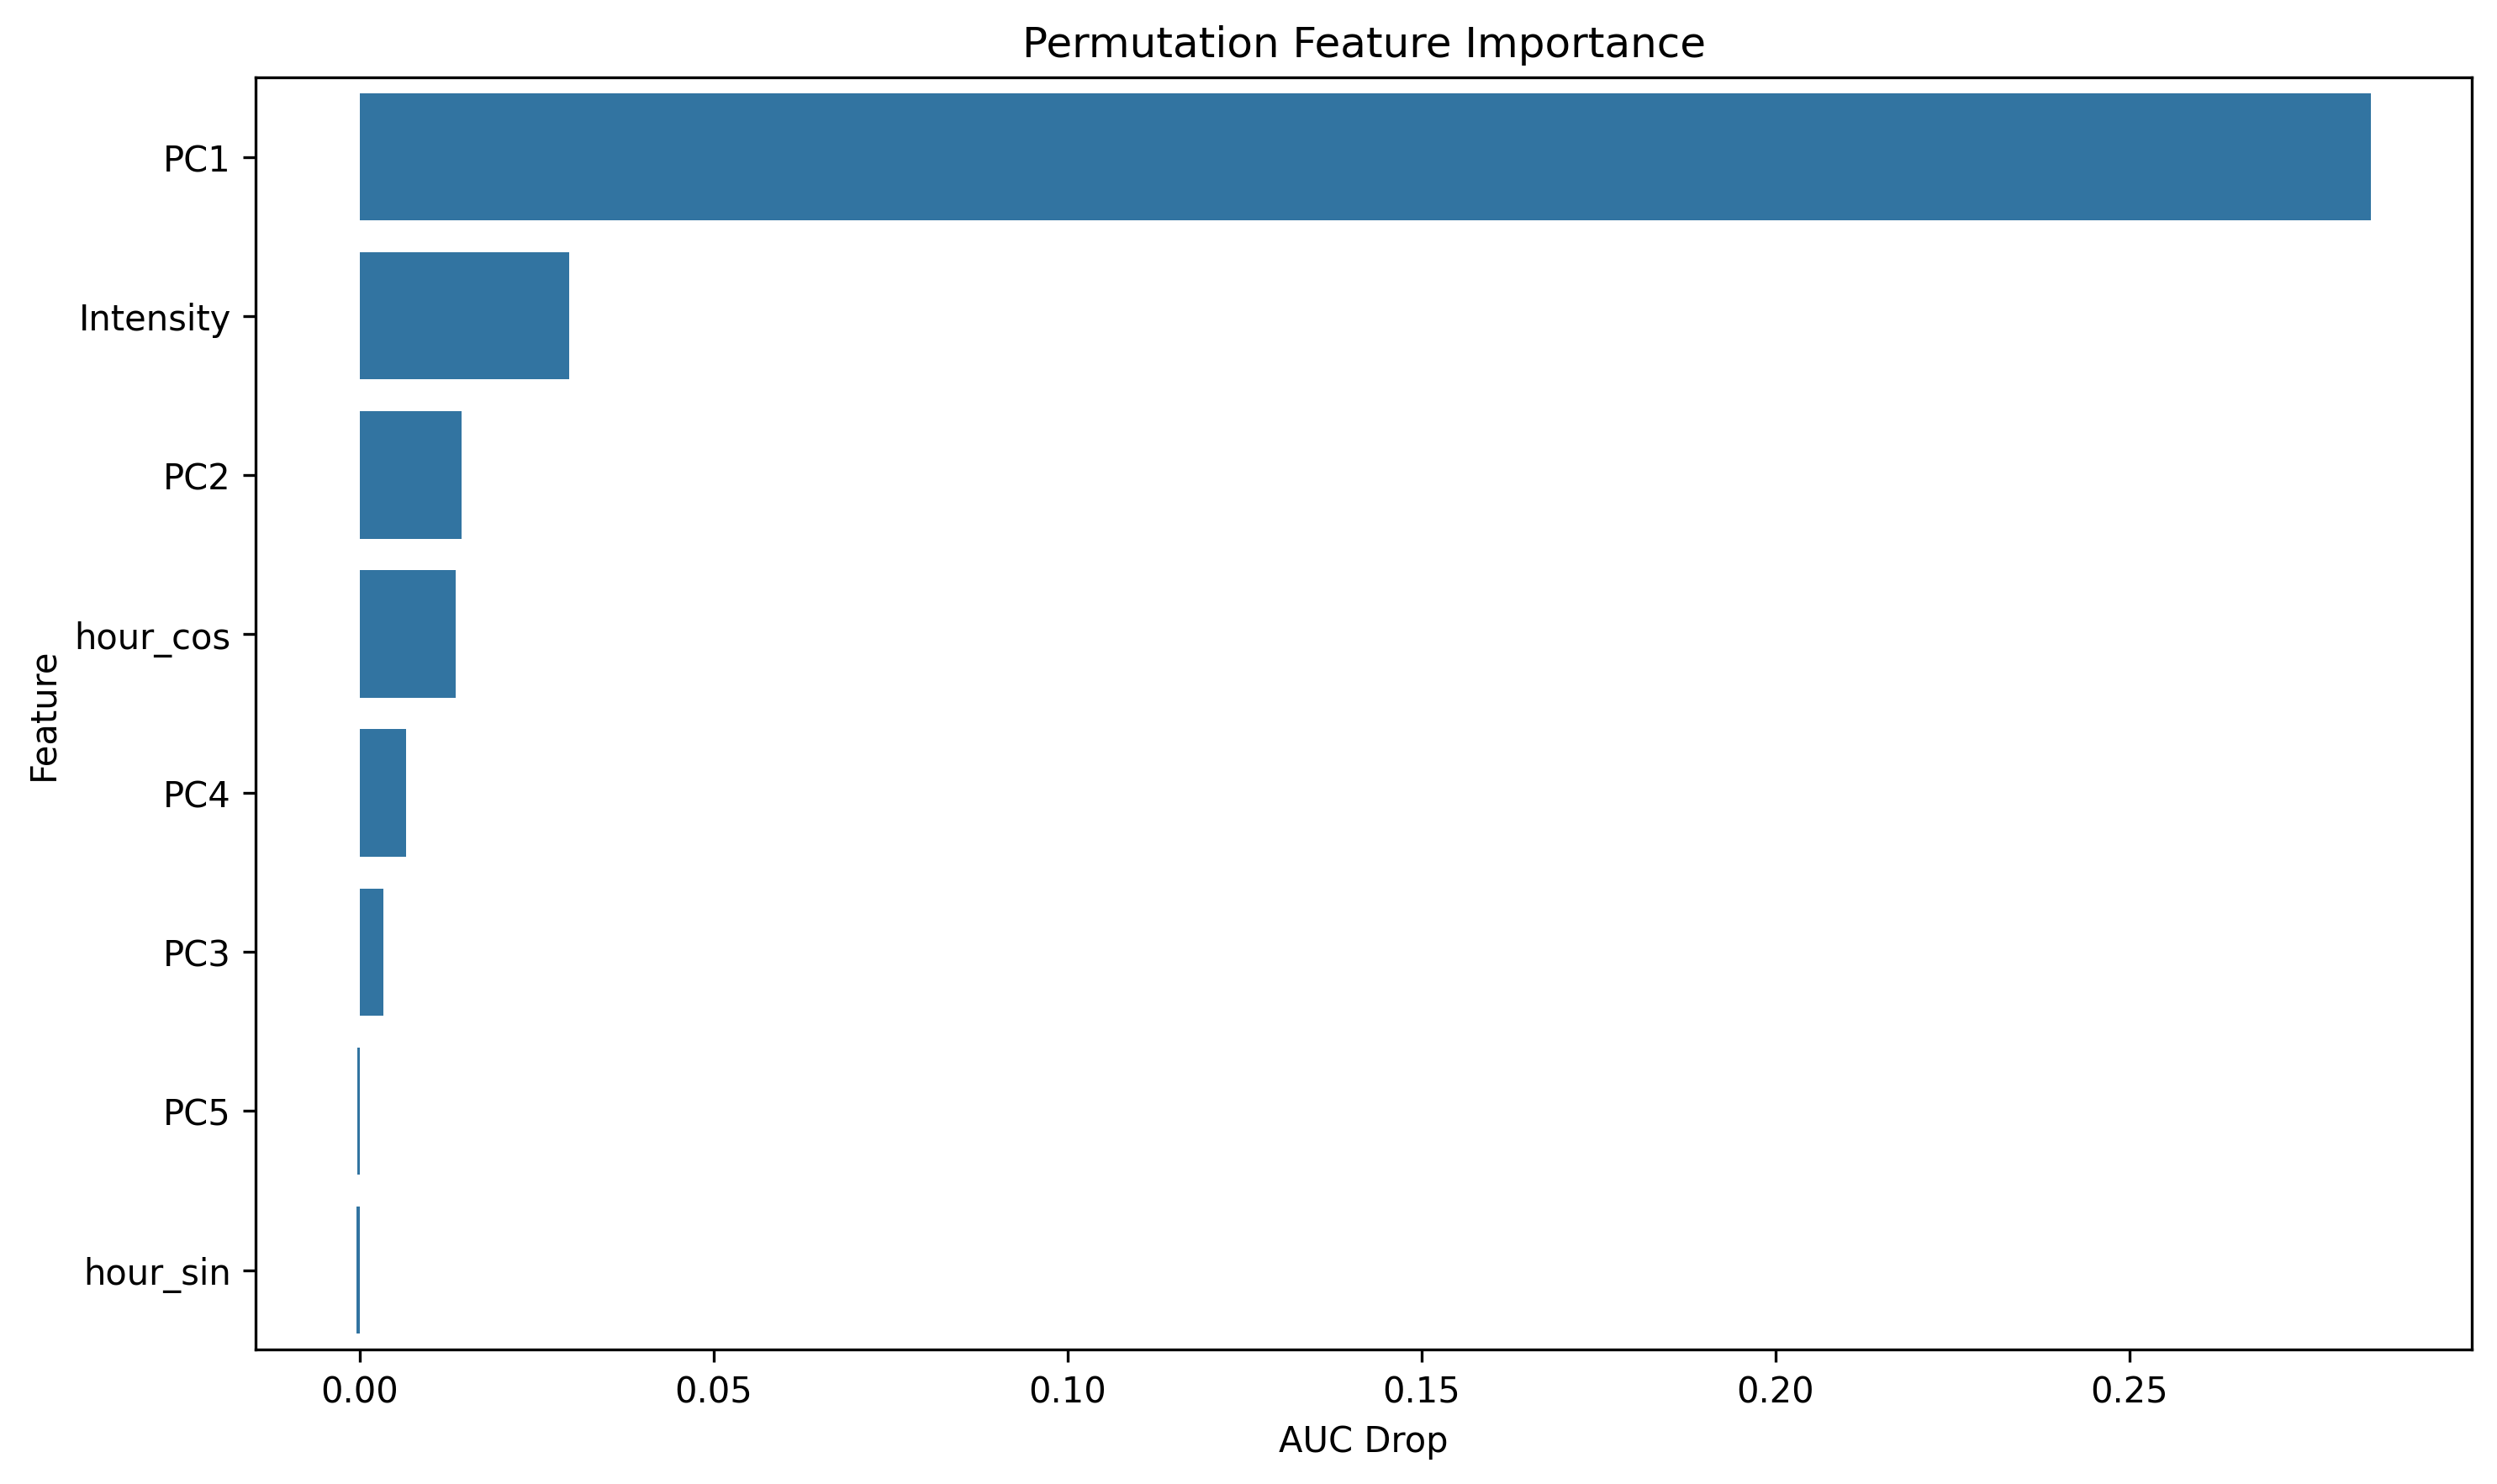

The file beside this chart, header and first rows:
feature, importance
PC1, 0.2842
Intensity, 0.02957
PC2, 0.01436
hour_cos, 0.01357
PC4, 0.006618
PC3, 0.003322
PC5, -0.0003335
hour_sin, -0.0004652
